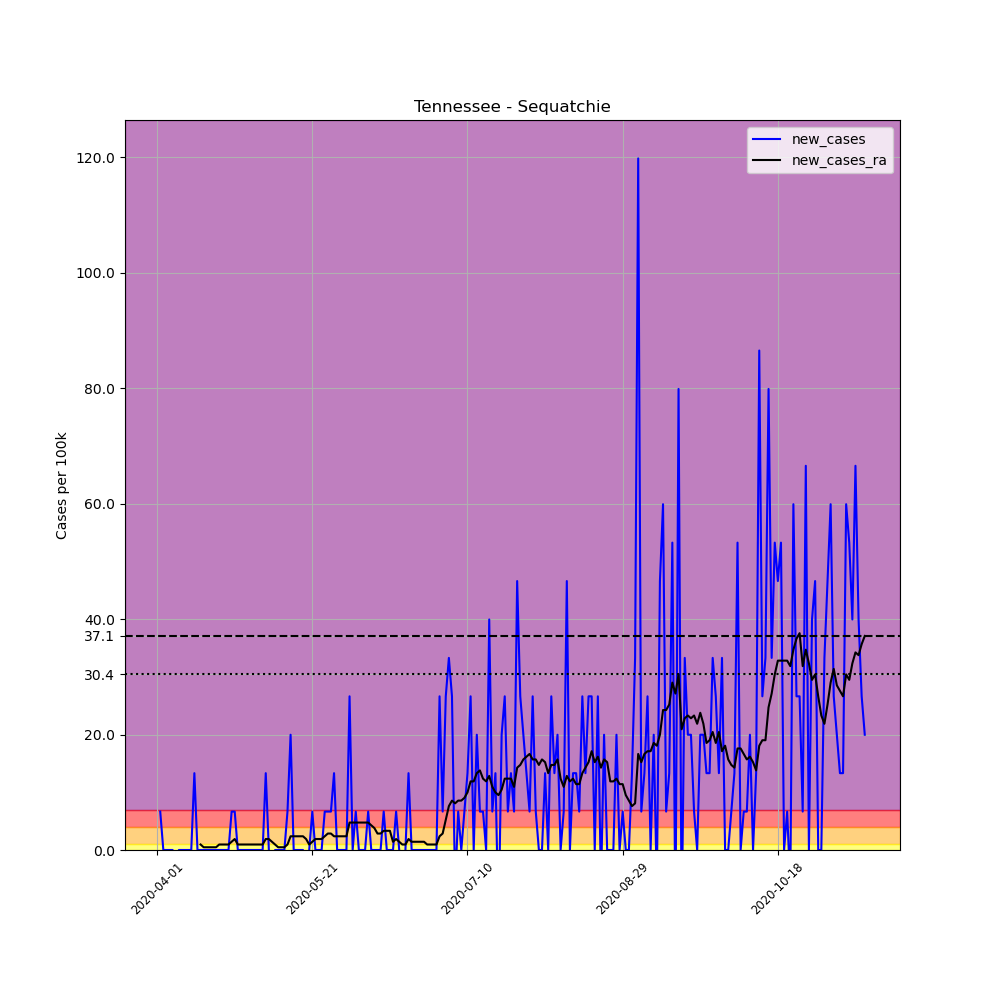

The data file committed next to this chart (first rows):
, date, county, state, fips, cases, deaths, COUNTY, STNAME, CTYNAME, POPESTIMATE2019, per_100k, new_cases, new_cases_ra
519740, 2020-04-01, Sequatchie, Tennessee, 47153, 1, 0, 153, Tennessee, Sequatchie, 15026, 6.655, , 
519741, 2020-04-02, Sequatchie, Tennessee, 47153, 2, 0, 153, Tennessee, Sequatchie, 15026, 13.31, 6.655, 
519742, 2020-04-03, Sequatchie, Tennessee, 47153, 2, 0, 153, Tennessee, Sequatchie, 15026, 13.31, 0.0, 
519743, 2020-04-04, Sequatchie, Tennessee, 47153, 2, 0, 153, Tennessee, Sequatchie, 15026, 13.31, 0.0, 
519744, 2020-04-05, Sequatchie, Tennessee, 47153, 2, 0, 153, Tennessee, Sequatchie, 15026, 13.31, 0.0, 
519745, 2020-04-06, Sequatchie, Tennessee, 47153, 2, 0, 153, Tennessee, Sequatchie, 15026, 13.31, 0.0, 
519746, 2020-04-07, Sequatchie, Tennessee, 47153, 1, 0, 153, Tennessee, Sequatchie, 15026, 6.655, -6.655, 
519747, 2020-04-08, Sequatchie, Tennessee, 47153, 1, 0, 153, Tennessee, Sequatchie, 15026, 6.655, 0.0, 
519748, 2020-04-09, Sequatchie, Tennessee, 47153, 1, 0, 153, Tennessee, Sequatchie, 15026, 6.655, 0.0, 
519749, 2020-04-10, Sequatchie, Tennessee, 47153, 1, 0, 153, Tennessee, Sequatchie, 15026, 6.655, 0.0, 
519750, 2020-04-11, Sequatchie, Tennessee, 47153, 1, 0, 153, Tennessee, Sequatchie, 15026, 6.655, 0.0, 
519751, 2020-04-12, Sequatchie, Tennessee, 47153, 1, 0, 153, Tennessee, Sequatchie, 15026, 6.655, 0.0, 
519752, 2020-04-13, Sequatchie, Tennessee, 47153, 3, 0, 153, Tennessee, Sequatchie, 15026, 19.97, 13.31, 
519753, 2020-04-14, Sequatchie, Tennessee, 47153, 3, 0, 153, Tennessee, Sequatchie, 15026, 19.97, 0.0, 
519754, 2020-04-15, Sequatchie, Tennessee, 47153, 3, 0, 153, Tennessee, Sequatchie, 15026, 19.97, 0.0, 0.9507
519755, 2020-04-16, Sequatchie, Tennessee, 47153, 3, 0, 153, Tennessee, Sequatchie, 15026, 19.97, 0.0, 0.4754
519756, 2020-04-17, Sequatchie, Tennessee, 47153, 3, 0, 153, Tennessee, Sequatchie, 15026, 19.97, 0.0, 0.4754
519757, 2020-04-18, Sequatchie, Tennessee, 47153, 3, 0, 153, Tennessee, Sequatchie, 15026, 19.97, 0.0, 0.4754
519758, 2020-04-19, Sequatchie, Tennessee, 47153, 3, 0, 153, Tennessee, Sequatchie, 15026, 19.97, 0.0, 0.4754
519759, 2020-04-20, Sequatchie, Tennessee, 47153, 3, 0, 153, Tennessee, Sequatchie, 15026, 19.97, 0.0, 0.4754
519760, 2020-04-21, Sequatchie, Tennessee, 47153, 3, 0, 153, Tennessee, Sequatchie, 15026, 19.97, 0.0, 0.9507
519761, 2020-04-22, Sequatchie, Tennessee, 47153, 3, 0, 153, Tennessee, Sequatchie, 15026, 19.97, 0.0, 0.9507
519762, 2020-04-23, Sequatchie, Tennessee, 47153, 3, 0, 153, Tennessee, Sequatchie, 15026, 19.97, 0.0, 0.9507
519763, 2020-04-24, Sequatchie, Tennessee, 47153, 3, 0, 153, Tennessee, Sequatchie, 15026, 19.97, 0.0, 0.9507
519764, 2020-04-25, Sequatchie, Tennessee, 47153, 4, 0, 153, Tennessee, Sequatchie, 15026, 26.62, 6.655, 1.426
519765, 2020-04-26, Sequatchie, Tennessee, 47153, 5, 0, 153, Tennessee, Sequatchie, 15026, 33.28, 6.655, 1.901
519766, 2020-04-27, Sequatchie, Tennessee, 47153, 5, 0, 153, Tennessee, Sequatchie, 15026, 33.28, 0.0, 0.9507
519767, 2020-04-28, Sequatchie, Tennessee, 47153, 5, 0, 153, Tennessee, Sequatchie, 15026, 33.28, 0.0, 0.9507
519768, 2020-04-29, Sequatchie, Tennessee, 47153, 5, 0, 153, Tennessee, Sequatchie, 15026, 33.28, 0.0, 0.9507
519769, 2020-04-30, Sequatchie, Tennessee, 47153, 5, 0, 153, Tennessee, Sequatchie, 15026, 33.28, 0.0, 0.9507
519770, 2020-05-01, Sequatchie, Tennessee, 47153, 5, 0, 153, Tennessee, Sequatchie, 15026, 33.28, 0.0, 0.9507
519771, 2020-05-02, Sequatchie, Tennessee, 47153, 5, 0, 153, Tennessee, Sequatchie, 15026, 33.28, 0.0, 0.9507
519772, 2020-05-03, Sequatchie, Tennessee, 47153, 5, 0, 153, Tennessee, Sequatchie, 15026, 33.28, 0.0, 0.9507
519773, 2020-05-04, Sequatchie, Tennessee, 47153, 5, 0, 153, Tennessee, Sequatchie, 15026, 33.28, 0.0, 0.9507
519774, 2020-05-05, Sequatchie, Tennessee, 47153, 5, 0, 153, Tennessee, Sequatchie, 15026, 33.28, 0.0, 0.9507
519775, 2020-05-06, Sequatchie, Tennessee, 47153, 7, 0, 153, Tennessee, Sequatchie, 15026, 46.59, 13.31, 1.901
519776, 2020-05-07, Sequatchie, Tennessee, 47153, 7, 0, 153, Tennessee, Sequatchie, 15026, 46.59, 0.0, 1.901
519777, 2020-05-08, Sequatchie, Tennessee, 47153, 6, 0, 153, Tennessee, Sequatchie, 15026, 39.93, -6.655, 1.426
519778, 2020-05-09, Sequatchie, Tennessee, 47153, 6, 0, 153, Tennessee, Sequatchie, 15026, 39.93, 0.0, 0.9507
519779, 2020-05-10, Sequatchie, Tennessee, 47153, 6, 0, 153, Tennessee, Sequatchie, 15026, 39.93, 0.0, 0.4754
519780, 2020-05-11, Sequatchie, Tennessee, 47153, 6, 0, 153, Tennessee, Sequatchie, 15026, 39.93, 0.0, 0.4754
519781, 2020-05-12, Sequatchie, Tennessee, 47153, 6, 0, 153, Tennessee, Sequatchie, 15026, 39.93, 0.0, 0.4754
519782, 2020-05-13, Sequatchie, Tennessee, 47153, 7, 0, 153, Tennessee, Sequatchie, 15026, 46.59, 6.655, 0.9507
519783, 2020-05-14, Sequatchie, Tennessee, 47153, 10, 0, 153, Tennessee, Sequatchie, 15026, 66.55, 19.97, 2.377
519784, 2020-05-15, Sequatchie, Tennessee, 47153, 10, 0, 153, Tennessee, Sequatchie, 15026, 66.55, 0.0, 2.377
519785, 2020-05-16, Sequatchie, Tennessee, 47153, 10, 0, 153, Tennessee, Sequatchie, 15026, 66.55, 0.0, 2.377
519786, 2020-05-17, Sequatchie, Tennessee, 47153, 10, 0, 153, Tennessee, Sequatchie, 15026, 66.55, 0.0, 2.377
519787, 2020-05-18, Sequatchie, Tennessee, 47153, 10, 0, 153, Tennessee, Sequatchie, 15026, 66.55, 0.0, 2.377
519788, 2020-05-19, Sequatchie, Tennessee, 47153, 9, 0, 153, Tennessee, Sequatchie, 15026, 59.9, -6.655, 1.901
519789, 2020-05-20, Sequatchie, Tennessee, 47153, 9, 0, 153, Tennessee, Sequatchie, 15026, 59.9, 0.0, 0.9507
519790, 2020-05-21, Sequatchie, Tennessee, 47153, 10, 0, 153, Tennessee, Sequatchie, 15026, 66.55, 6.655, 1.426
519791, 2020-05-22, Sequatchie, Tennessee, 47153, 10, 0, 153, Tennessee, Sequatchie, 15026, 66.55, 0.0, 1.901
519792, 2020-05-23, Sequatchie, Tennessee, 47153, 10, 0, 153, Tennessee, Sequatchie, 15026, 66.55, 0.0, 1.901
519793, 2020-05-24, Sequatchie, Tennessee, 47153, 10, 0, 153, Tennessee, Sequatchie, 15026, 66.55, 0.0, 1.901
519794, 2020-05-25, Sequatchie, Tennessee, 47153, 11, 0, 153, Tennessee, Sequatchie, 15026, 73.21, 6.655, 2.377
519795, 2020-05-26, Sequatchie, Tennessee, 47153, 12, 0, 153, Tennessee, Sequatchie, 15026, 79.86, 6.655, 2.852
519796, 2020-05-27, Sequatchie, Tennessee, 47153, 13, 0, 153, Tennessee, Sequatchie, 15026, 86.52, 6.655, 2.852
519797, 2020-05-28, Sequatchie, Tennessee, 47153, 15, 0, 153, Tennessee, Sequatchie, 15026, 99.83, 13.31, 2.377
519798, 2020-05-29, Sequatchie, Tennessee, 47153, 15, 0, 153, Tennessee, Sequatchie, 15026, 99.83, 0.0, 2.377
519799, 2020-05-30, Sequatchie, Tennessee, 47153, 15, 0, 153, Tennessee, Sequatchie, 15026, 99.83, 0.0, 2.377
... 169 more rows
